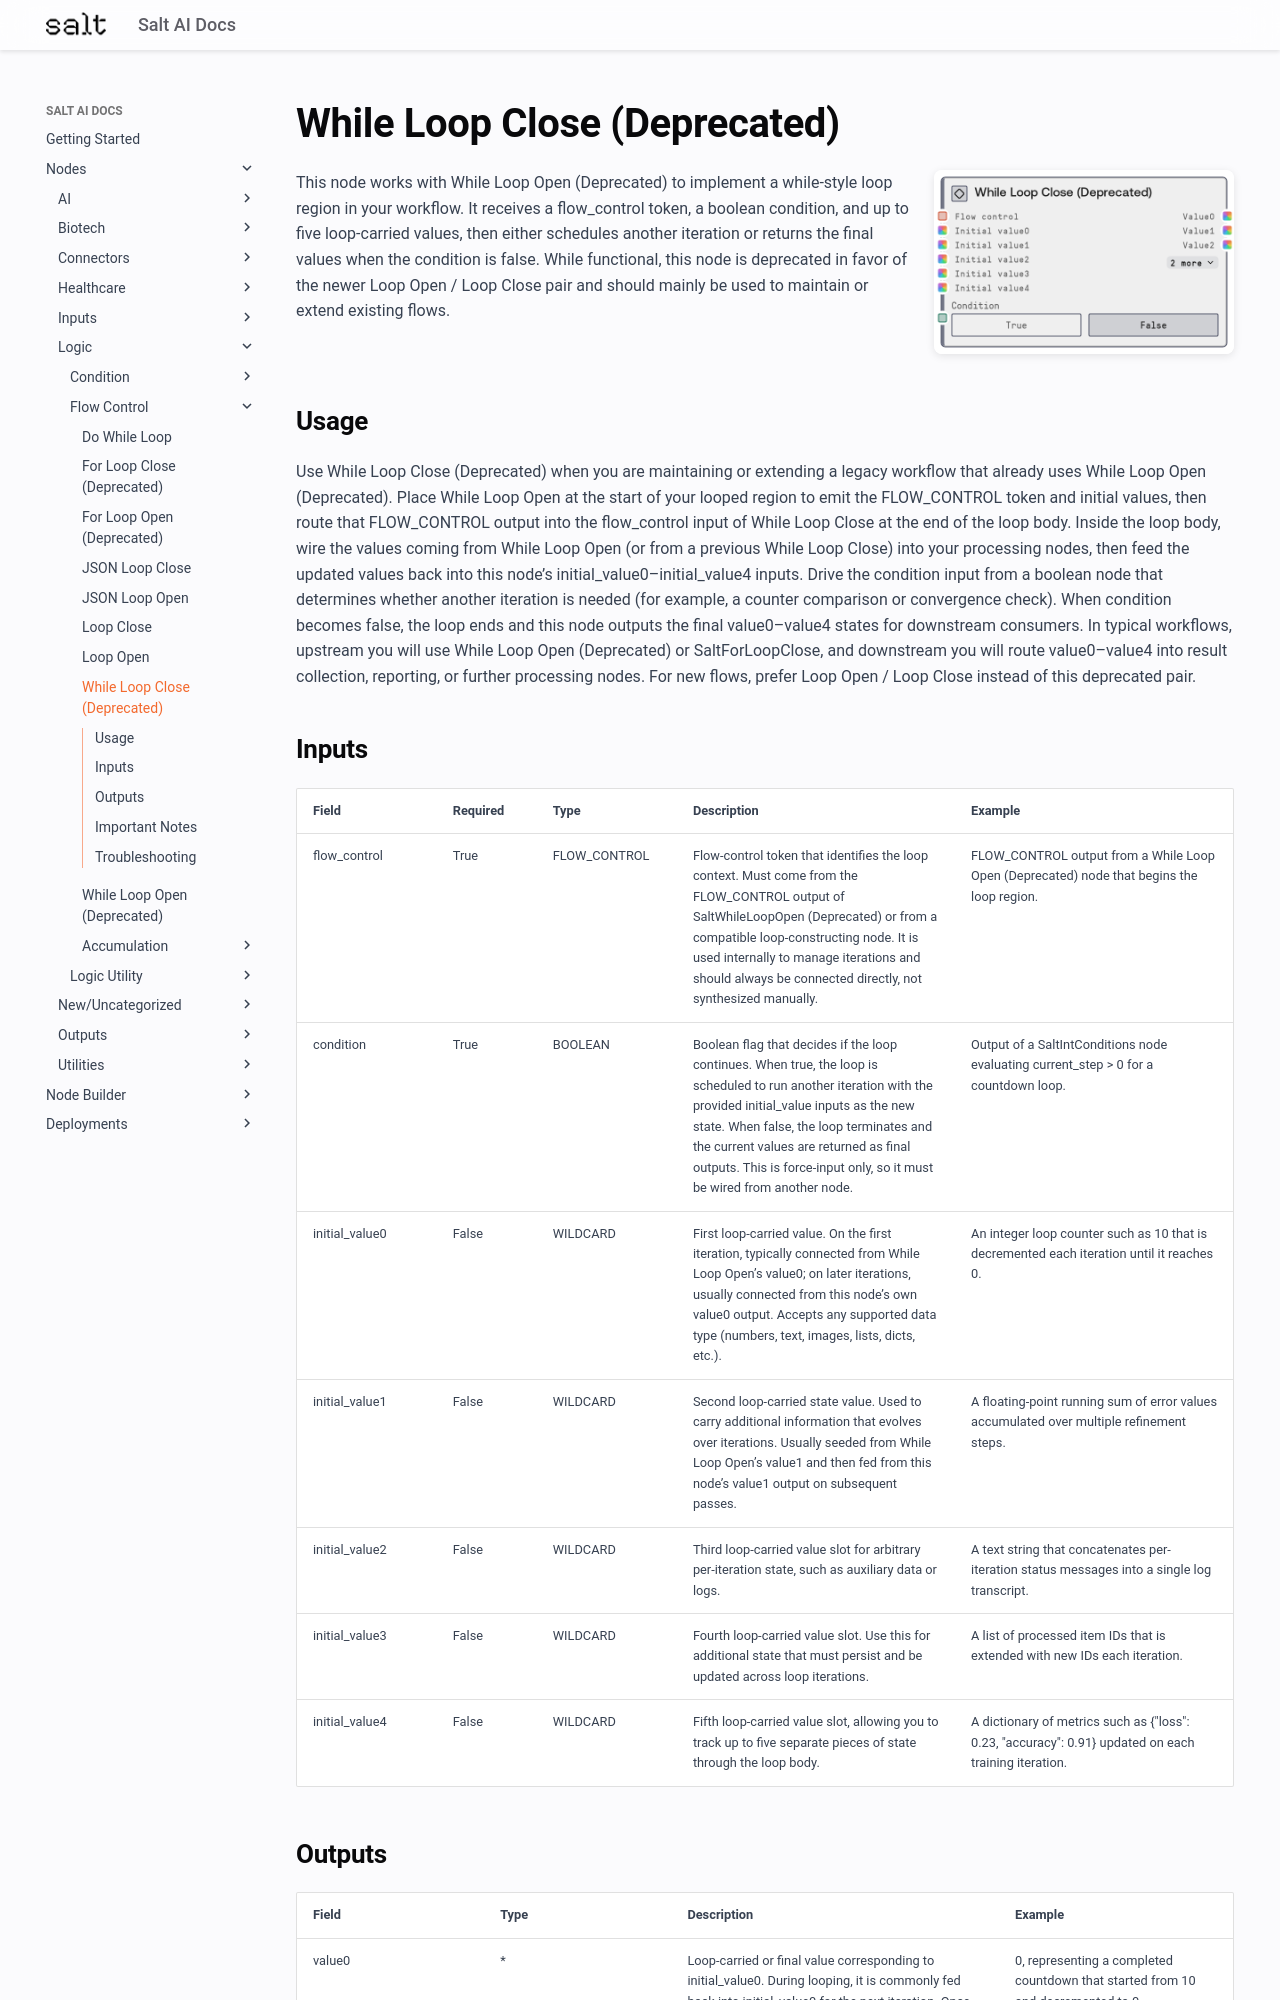

repository: get-salt-AI/SaltAI-Web-Docs · page: nodes/md/logic/flow-control/saltwhileloopclose/index.html · generator: mkdocs

# While Loop Close (Deprecated)

<div style="display: flex; gap: 20px; align-items: flex-start; margin-bottom: 20px;">
<div style="flex: 1; min-width: 0;">

This node works with While Loop Open (Deprecated) to implement a while-style loop region in your workflow. It receives a flow_control token, a boolean condition, and up to five loop-carried values, then either schedules another iteration or returns the final values when the condition is false. While functional, this node is deprecated in favor of the newer Loop Open / Loop Close pair and should mainly be used to maintain or extend existing flows.

</div>
<div style="flex: 0 0 300px;"><img src="../../../../images/previews/logic/flow-control/saltwhileloopclose.png" alt="Preview" style="width: 100%; border-radius: 8px; box-shadow: 0 2px 8px rgba(0,0,0,0.1);" /></div>
</div>

## Usage

Use While Loop Close (Deprecated) when you are maintaining or extending a legacy workflow that already uses While Loop Open (Deprecated). Place While Loop Open at the start of your looped region to emit the FLOW_CONTROL token and initial values, then route that FLOW_CONTROL output into the flow_control input of While Loop Close at the end of the loop body. Inside the loop body, wire the values coming from While Loop Open (or from a previous While Loop Close) into your processing nodes, then feed the updated values back into this node’s initial_value0–initial_value4 inputs. Drive the condition input from a boolean node that determines whether another iteration is needed (for example, a counter comparison or convergence check). When condition becomes false, the loop ends and this node outputs the final value0–value4 states for downstream consumers. In typical workflows, upstream you will use While Loop Open (Deprecated) or SaltForLoopClose, and downstream you will route value0–value4 into result collection, reporting, or further processing nodes. For new flows, prefer Loop Open / Loop Close instead of this deprecated pair.

## Inputs

<div style="overflow-x: auto;">
<table style="table-layout: fixed; width: 100%;">
<colgroup>
<col style="width: 15%;">
<col style="width: 10%;">
<col style="width: 15%;">
<col style="width: 30%;">
<col style="width: 30%;">
</colgroup>
<thead><tr><th>Field</th><th>Required</th><th>Type</th><th>Description</th><th>Example</th></tr></thead>
<tbody>
<tr><td style="word-wrap: break-word;">flow_control</td><td>True</td><td style="word-wrap: break-word;">FLOW_CONTROL</td><td style="word-wrap: break-word;">Flow-control token that identifies the loop context. Must come from the FLOW_CONTROL output of SaltWhileLoopOpen (Deprecated) or from a compatible loop-constructing node. It is used internally to manage iterations and should always be connected directly, not synthesized manually.</td><td style="word-wrap: break-word;">FLOW_CONTROL output from a While Loop Open (Deprecated) node that begins the loop region.</td></tr>
<tr><td style="word-wrap: break-word;">condition</td><td>True</td><td style="word-wrap: break-word;">BOOLEAN</td><td style="word-wrap: break-word;">Boolean flag that decides if the loop continues. When true, the loop is scheduled to run another iteration with the provided initial_value inputs as the new state. When false, the loop terminates and the current values are returned as final outputs. This is force-input only, so it must be wired from another node.</td><td style="word-wrap: break-word;">Output of a SaltIntConditions node evaluating current_step > 0 for a countdown loop.</td></tr>
<tr><td style="word-wrap: break-word;">initial_value0</td><td>False</td><td style="word-wrap: break-word;">WILDCARD</td><td style="word-wrap: break-word;">First loop-carried value. On the first iteration, typically connected from While Loop Open’s value0; on later iterations, usually connected from this node’s own value0 output. Accepts any supported data type (numbers, text, images, lists, dicts, etc.).</td><td style="word-wrap: break-word;">An integer loop counter such as 10 that is decremented each iteration until it reaches 0.</td></tr>
<tr><td style="word-wrap: break-word;">initial_value1</td><td>False</td><td style="word-wrap: break-word;">WILDCARD</td><td style="word-wrap: break-word;">Second loop-carried state value. Used to carry additional information that evolves over iterations. Usually seeded from While Loop Open’s value1 and then fed from this node’s value1 output on subsequent passes.</td><td style="word-wrap: break-word;">A floating-point running sum of error values accumulated over multiple refinement steps.</td></tr>
<tr><td style="word-wrap: break-word;">initial_value2</td><td>False</td><td style="word-wrap: break-word;">WILDCARD</td><td style="word-wrap: break-word;">Third loop-carried value slot for arbitrary per-iteration state, such as auxiliary data or logs.</td><td style="word-wrap: break-word;">A text string that concatenates per-iteration status messages into a single log transcript.</td></tr>
<tr><td style="word-wrap: break-word;">initial_value3</td><td>False</td><td style="word-wrap: break-word;">WILDCARD</td><td style="word-wrap: break-word;">Fourth loop-carried value slot. Use this for additional state that must persist and be updated across loop iterations.</td><td style="word-wrap: break-word;">A list of processed item IDs that is extended with new IDs each iteration.</td></tr>
<tr><td style="word-wrap: break-word;">initial_value4</td><td>False</td><td style="word-wrap: break-word;">WILDCARD</td><td style="word-wrap: break-word;">Fifth loop-carried value slot, allowing you to track up to five separate pieces of state through the loop body.</td><td style="word-wrap: break-word;">A dictionary of metrics such as {"loss": 0.23, "accuracy": 0.91} updated on each training iteration.</td></tr>
</tbody>
</table>
</div>
